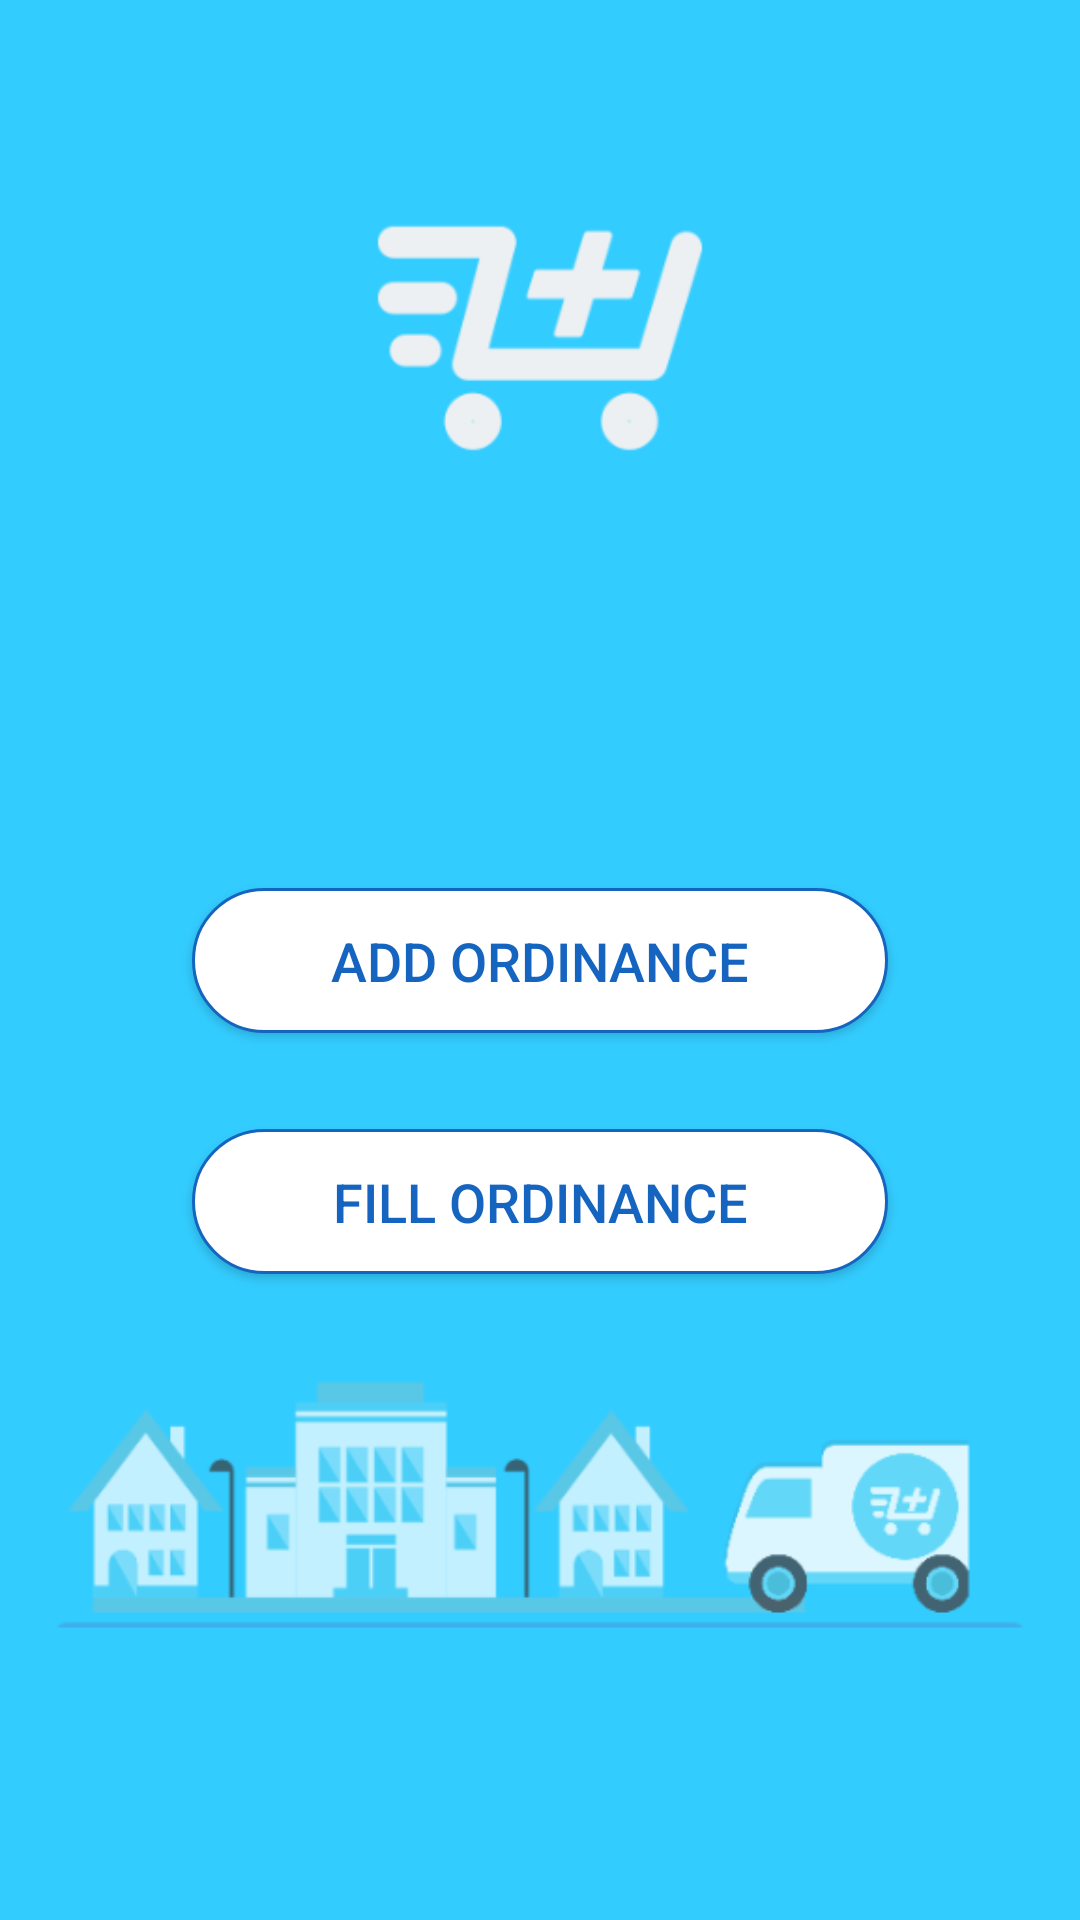

Android layout source for this screen:
<!-- AndroidManifest.xml: application theme AppTheme -->
<!-- res/layout/content_main.xml -->
<?xml version="1.0" encoding="utf-8"?>
<android.support.constraint.ConstraintLayout xmlns:android="http://schemas.android.com/apk/res/android"
    xmlns:app="http://schemas.android.com/apk/res-auto"
    xmlns:tools="http://schemas.android.com/tools"
    android:layout_width="match_parent"
    android:layout_height="match_parent"
    android:background="@drawable/client_background"
    app:layout_behavior="@string/appbar_scrolling_view_behavior"
    tools:context=".ClientActivity"
    tools:showIn="@layout/app_bar_main">

    <Button
        android:id="@+id/cl_orders"
        android:layout_width="0dp"
        android:layout_height="wrap_content"
        android:layout_marginStart="64dp"
        android:layout_marginTop="32dp"
        android:layout_marginEnd="64dp"
        android:layout_marginBottom="32dp"
        android:background="@drawable/buttons_design"
        android:text="@string/scan_ordinance"
        android:textColor="@color/colorPrimary"
        android:textSize="18sp"
        app:layout_constraintBottom_toBottomOf="parent"
        app:layout_constraintEnd_toEndOf="parent"
        app:layout_constraintHorizontal_bias="0.0"
        app:layout_constraintStart_toStartOf="parent"
        app:layout_constraintTop_toTopOf="parent" />

    <Button
        android:id="@+id/dl_list"
        android:layout_width="0dp"
        android:layout_height="wrap_content"
        android:layout_marginStart="64dp"
        android:layout_marginTop="32dp"
        android:layout_marginEnd="64dp"
        android:background="@drawable/buttons_design"
        android:text="@string/enter_ordinance"
        android:textAlignment="center"
        android:textColor="@color/colorPrimary"
        android:textSize="18sp"
        app:layout_constraintEnd_toEndOf="parent"
        app:layout_constraintHorizontal_bias="1.0"
        app:layout_constraintStart_toStartOf="parent"
        app:layout_constraintTop_toBottomOf="@+id/cl_orders" />
</android.support.constraint.ConstraintLayout>
<!-- res/layout/app_bar_main.xml (included above) -->
<?xml version="1.0" encoding="utf-8"?>
<android.support.design.widget.CoordinatorLayout
    xmlns:android="http://schemas.android.com/apk/res/android"
    xmlns:app="http://schemas.android.com/apk/res-auto"
    xmlns:tools="http://schemas.android.com/tools"
    android:layout_width="match_parent"
    android:layout_height="match_parent"
    tools:context=".ClientActivity">

    <android.support.design.widget.AppBarLayout
        android:layout_width="match_parent"
        android:layout_height="wrap_content"
        android:theme="@style/AppTheme.AppBarOverlay">

        <android.support.v7.widget.Toolbar
            android:id="@+id/toolbar"
            android:layout_width="match_parent"
            android:layout_height="?attr/actionBarSize"
            android:background="?attr/colorPrimary"
            app:popupTheme="@style/AppTheme.PopupOverlay" />

    </android.support.design.widget.AppBarLayout>

    <include layout="@layout/content_main" />

</android.support.design.widget.CoordinatorLayout>
<!-- resources referenced by this layout -->
<resources>
  <color name="colorPrimary">#1565c0</color>
  <!-- drawable buttons_design (drawable) -->
  <?xml version="1.0" encoding="utf-8"?>
  <selector xmlns:android="http://schemas.android.com/apk/res/android">
  
      <item android:state_enabled="true">
          <shape android:shape="rectangle">
              <solid android:color="@android:color/background_light" />
              <stroke android:width="1dp" android:color="@color/colorPrimary" />
              <padding android:bottom="12dp" android:left="12dp" android:right="12dp" android:top="12dp" />
              <corners android:radius="800dp" />
          </shape>
      </item>
  
      <item android:state_enabled="false">
          <shape android:shape="rectangle">
              <solid android:color="@color/common_google_signin_btn_text_light_disabled" />
              <stroke android:width="1dp" android:color="@color/colorPrimaryDark" />
              <padding android:bottom="12dp" android:left="12dp" android:right="12dp" android:top="12dp" />
              <corners android:radius="800dp" />
          </shape>
      </item>
  
  </selector>
  <!-- drawable client_background: png bitmap (drawable-anydpi, 28106 bytes) -->
  <string name="enter_ordinance">Fill Ordinance</string>
  <string name="scan_ordinance">Add Ordinance</string>
  <style name="AppTheme.AppBarOverlay" parent="ThemeOverlay.AppCompat.Dark.ActionBar" />
  <style name="AppTheme.PopupOverlay" parent="ThemeOverlay.AppCompat.Light" />
  <style name="AppTheme" parent="Theme.AppCompat.Light.DarkActionBar">
          
          <item name="colorPrimary">@android:color/holo_blue_dark</item>
          <item name="colorPrimaryDark">@color/colorPrimaryDark</item>
          <item name="colorAccent">@color/colorAccent</item>
      </style>
  <color name="colorPrimaryDark">#003c8f</color>
  <color name="colorAccent">#5e92f3</color>
</resources>
